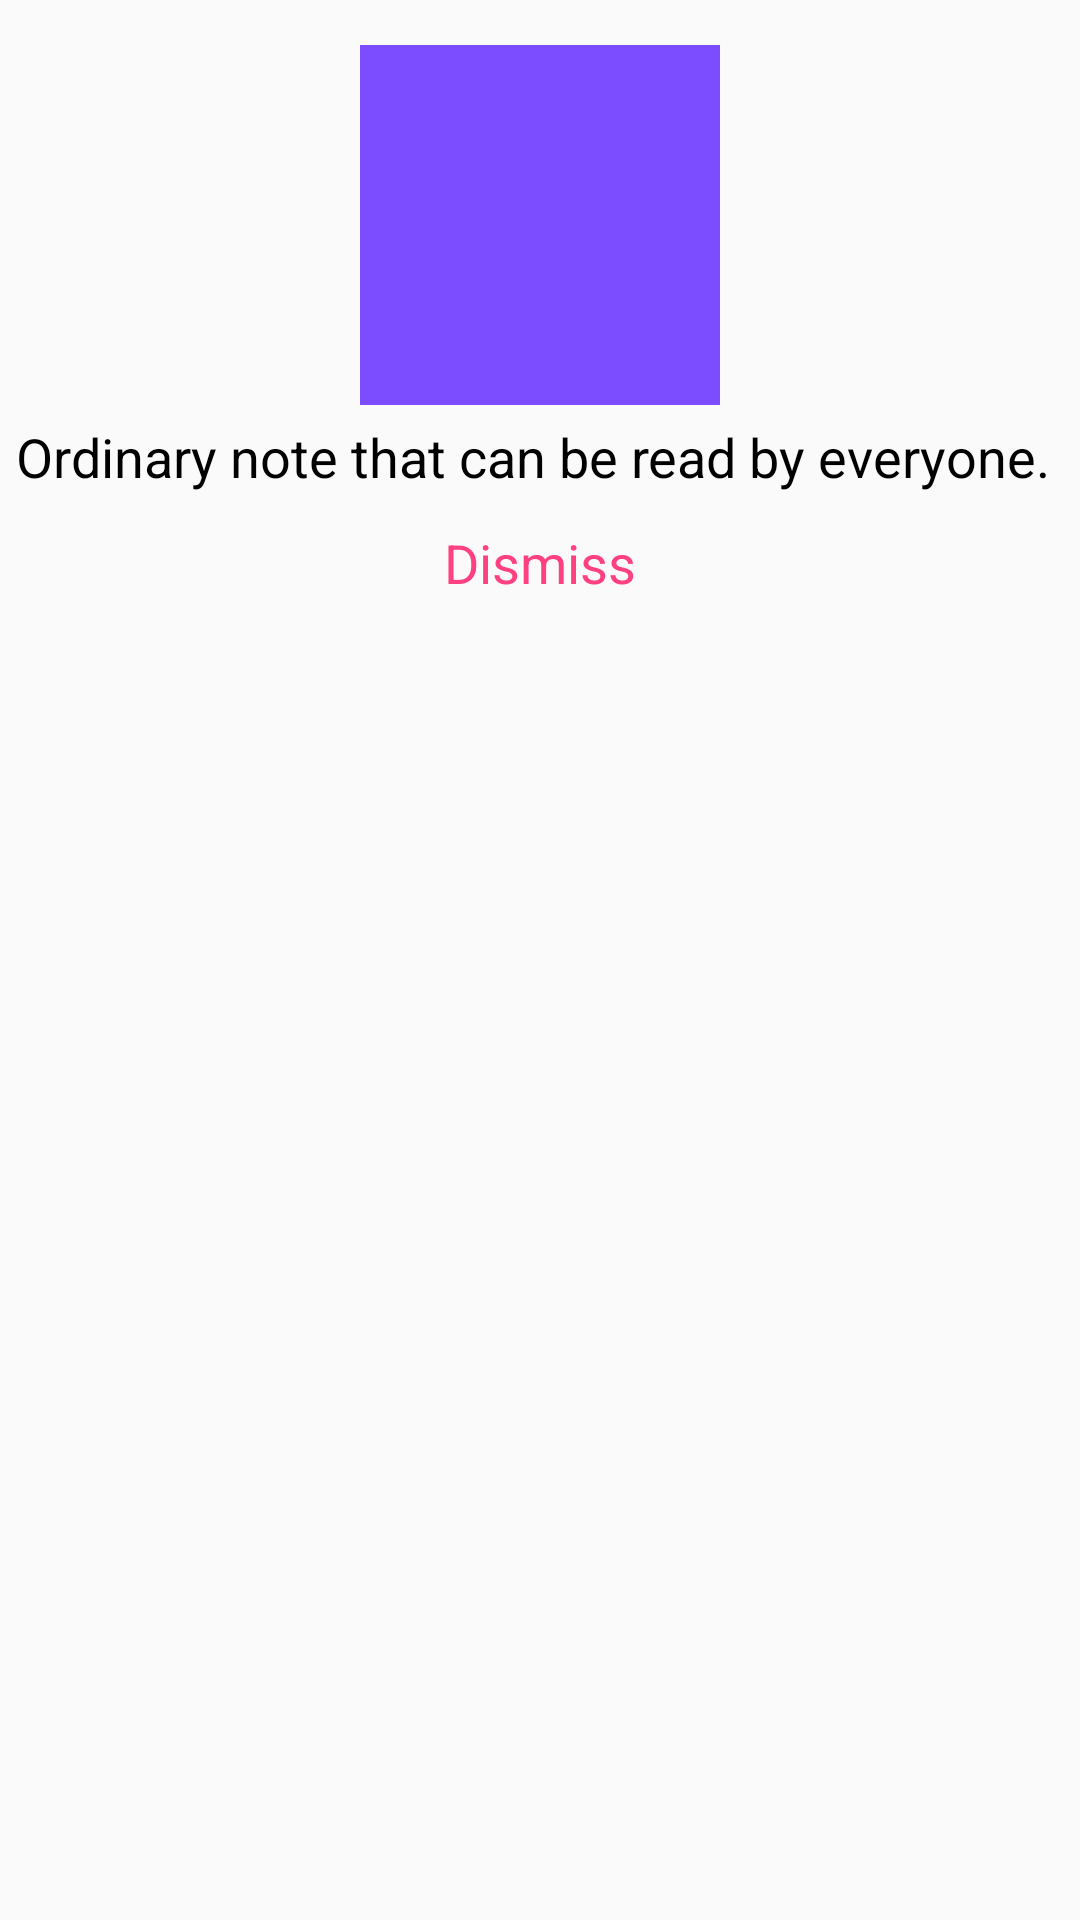

Android layout source for this screen:
<!-- AndroidManifest.xml: application theme AppTheme -->
<!-- res/layout/info_layout_lock.xml -->
<?xml version="1.0" encoding="utf-8"?>
<LinearLayout
    xmlns:android="http://schemas.android.com/apk/res/android"
    android:layout_width="wrap_content"
    android:layout_height="wrap_content"
    android:orientation="vertical"
    android:layout_gravity="center"
    android:background="@color/backgroundcolor">

    <LinearLayout
        android:layout_width="match_parent"
        android:layout_height="wrap_content"
        android:background="@color/backgroundcolor"
        android:orientation="vertical"
        android:gravity="center">

        <ImageView
            android:layout_marginTop="15dp"
            android:background="@color/deeppurple"
            android:layout_width="120dp"
            android:layout_height="120dp"
            android:src="@drawable/ic_add_white_24dp" />

        <TextView
            android:layout_width="wrap_content"
            android:layout_height="wrap_content"
            android:gravity="center"
            android:text="Ordinary note that can be read by everyone. "
            android:textSize="18dp"
            android:textColor="@color/black"
            android:layout_marginTop="5dp"
            android:layout_marginBottom="10dp"/>

        <View
            android:layout_width="wrap_content"
            android:layout_height="1dp"
            android:background="@color/backgroundcolor"/>

        <TextView
            android:id="@+id/dismissBtn"
            android:textSize="18dp"
            android:textColor="@color/colorAccent"
            android:gravity="center"
            android:layout_width="match_parent"
            android:layout_height="wrap_content"
            android:text="Dismiss"
            android:layout_marginBottom="15dp"/>
    </LinearLayout>
</LinearLayout>
<!-- resources referenced by this layout -->
<resources>
  <color name="backgroundcolor">#FAFAFA</color>
  <color name="black">#000</color>
  <color name="colorAccent">#FF4081</color>
  <color name="deeppurple">#7c4dff</color>
  <style name="AppTheme" parent="Theme.AppCompat.Light.NoActionBar">
          
          <item name="colorPrimary">@color/colorPrimary</item>
          <item name="colorPrimaryDark">@color/colorPrimaryDark</item>
          <item name="colorAccent">@color/colorAccent</item>
          <item name="android:forceDarkAllowed">true</item>
      </style>
  <color name="colorPrimary">#FFC107</color>
  <color name="colorPrimaryDark">#000</color>
</resources>
